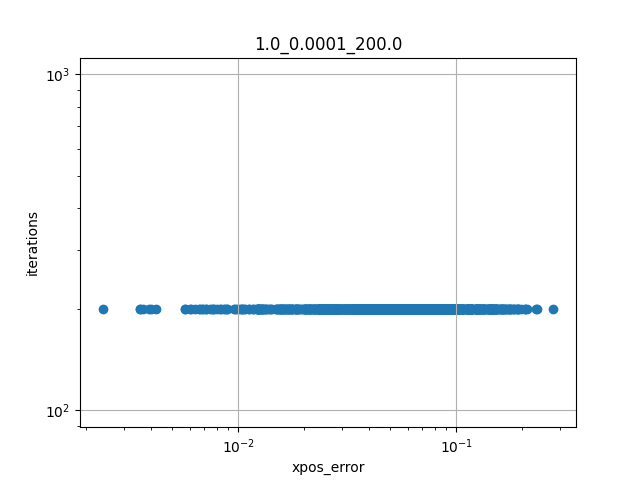

Source data for this figure (header and first rows):
xpos_error, iterations, init_pos_idx, target_xpos_idx, init_pos, init_xpos, target_pos, target_xpos
0.02552, 200, 11, 42, [ 4.79381066e-01  8.55907682e-01  7.4208…, [-0.09188398  0.19569617  0.00041852], [ 6.30413230e-01  1.02775319e+00 -4.9446…, [0.00857013 0.00306224 0.03689693]
0.03475, 200, 77, 11, [ 9.63830423e-01  1.35156196e+00  1.0845…, [-0.06667182  0.05692424  0.01517715], [ 4.79381066e-01  8.55907682e-01  7.4208…, [-0.09188398  0.19569617  0.00041852]
0.04932, 200, 81, 79, [-1.1609208   0.77471102  0.23058531  1.…, [0.23051909 0.09065479 0.00081011], [-1.050437   -0.56753968 -1.41136251  1.…, [0.07914199 0.03529346 0.00034749]
0.04541, 200, 74, 50, [ 7.24834692e-02 -1.54333721e+00  3.9942…, [ 0.01855338 -0.13500632  0.27060425], [ 0.82322665  0.18913003 -0.60193407  0.…, [-0.03319011  0.04266335 -0.00573027]
0.05494, 200, 48, 27, [-1.47365513e+00 -1.23099100e+00  8.8745…, [-0.17203295 -0.02553979  0.29239864], [ 0.54072494  1.04637    -0.2768903  -0.…, [-0.00325811  0.02238205  0.05342759]
0.1155, 200, 56, 51, [-1.47182741e+00 -3.31811071e-01  1.2060…, [ 0.08391304 -0.00043685  0.29827274], [ 8.99031963e-01 -1.09254292e+00 -1.4852…, [-0.07326737  0.06940787  0.0448483 ]
0.09443, 200, 92, 18, [ 1.33198267e+00 -1.13541325e+00 -3.9994…, [-0.08036276  0.02854868  0.19884223], [-7.57549553e-01 -1.55076757e+00 -1.3855…, [0.06699999 0.0581383  0.05450544]
0.04028, 200, 17, 13, [ 0.29242514  0.44591576 -0.19011466 -0.…, [0.00154439 0.02514603 0.07175374], [-0.38798564  1.1980543   0.71877065 -0.…, [0.03882666 0.07194002 0.00359962]
0.05342, 200, 85, 23, [ 6.30344700e-02  6.19260524e-01  1.2138…, [-0.00532211  0.22285705  0.10319809], [ 0.87465518  1.03399197 -0.42743241 -0.…, [5.27876650e-05 1.13306758e-02 4.9811674…
0.08315, 200, 80, 67, [ 1.33537096e+00  8.41143221e-01 -1.4789…, [-0.02764026  0.01560604  0.0611307 ], [ 1.62545707e-01  2.66247323e-01  4.7174…, [-0.00844298  0.10541411  0.06746299]
0.05706, 200, 87, 37, [ 1.05555685e-01 -1.12424529e+00  2.1162…, [ 0.00945805 -0.00643017  0.09764536], [-0.15871572  0.28654635 -0.64223764  0.…, [0.01075814 0.01199001 0.01312495]
0.1586, 200, 7, 48, [ 0.14801384  1.08661083 -0.07700323 -0.…, [0.00282613 0.04020874 0.06189622], [-1.47365513e+00 -1.23099100e+00  8.8745…, [-0.17203295 -0.02553979  0.29239864]
0.1332, 200, 5, 74, [ 0.98688188  0.52892757 -0.59770463 -0.…, [0.0012811  0.00961484 0.01772806], [ 7.24834692e-02 -1.54333721e+00  3.9942…, [ 0.01855338 -0.13500632  0.27060425]
0.03711, 200, 43, 7, [-0.78359328  1.03227255 -0.22222181 -0.…, [0.01879311 0.00651602 0.01134412], [ 0.14801384  1.08661083 -0.07700323 -0.…, [0.00282613 0.04020874 0.06189622]
0.1199, 200, 28, 56, [ 0.69701156  0.57350592 -0.54641475  0.…, [-0.0065369   0.0213863  -0.00669749], [-1.47182741e+00 -3.31811071e-01  1.2060…, [ 0.08391304 -0.00043685  0.29827274]
0.06074, 200, 10, 75, [-7.52406165e-01 -1.14935883e+00  9.8067…, [-0.06088585 -0.07781145  0.29366238], [-0.10276419  0.54004912 -0.34347391  1.…, [ 0.03040109  0.2097708  -0.00303272]
0.06928, 200, 18, 27, [-7.57549553e-01 -1.55076757e+00 -1.3855…, [0.06699999 0.0581383  0.05450544], [ 0.54072494  1.04637    -0.2768903  -0.…, [-0.00325811  0.02238205  0.05342759]
0.0541, 200, 26, 60, [-1.24986505e+00 -6.63161434e-02 -3.9500…, [0.04222714 0.00484146 0.03815363], [-0.22936481  0.4138883  -0.23924977  1.…, [ 0.05046741  0.17775511 -0.00310389]
0.06472, 200, 43, 11, [-0.78359328  1.03227255 -0.22222181 -0.…, [0.01879311 0.00651602 0.01134412], [ 4.79381066e-01  8.55907682e-01  7.4208…, [-0.09188398  0.19569617  0.00041852]
0.00366, 200, 81, 96, [-1.1609208   0.77471102  0.23058531  1.…, [0.23051909 0.09065479 0.00081011], [-1.09028100e+00  6.74231591e-01  3.5169…, [0.22775027 0.10888228 0.03205651]
0.04272, 200, 50, 63, [ 0.82322665  0.18913003 -0.60193407  0.…, [-0.03319011  0.04266335 -0.00573027], [-0.83513695 -0.18562127  0.08702262 -0.…, [0.01350665 0.00045337 0.10365913]
0.01228, 200, 82, 31, [-1.06086064e+00 -5.81494322e-01  1.2991…, [-0.02492839 -0.02394179  0.34494558], [-1.24686369  0.31946864 -0.56560425  1.…, [0.17511308 0.049598   0.00044859]
0.07114, 200, 69, 25, [-1.90660474e-01 -4.20912725e-01  1.4259…, [0.01841448 0.0493555  0.21963307], [ 0.9058614   0.28411536 -0.3373946  -0.…, [-0.00475979  0.01481538  0.06737251]
0.08662, 200, 75, 26, [-0.10276419  0.54004912 -0.34347391  1.…, [ 0.03040109  0.2097708  -0.00303272], [-1.24986505e+00 -6.63161434e-02 -3.9500…, [0.04222714 0.00484146 0.03815363]
0.05594, 200, 36, 53, [ 3.20706398e-03 -1.33676327e+00  9.1326…, [ 0.00890375 -0.05462251  0.12464395], [-1.33007358 -1.15018614 -0.20986379 -0.…, [-0.02259818 -0.01453031  0.07641807]
0.03895, 200, 57, 44, [ 1.22108099 -0.33399031 -0.67144218 -0.…, [-0.01138821  0.01344372  0.03397497], [-0.98449276  0.72765773 -0.23146916 -0.…, [ 0.04001653  0.01613005 -0.00716446]
0.05062, 200, 89, 18, [ 1.52683898e+00  2.23454963e-01 -6.6920…, [-0.16626526  0.01604926  0.00020385], [-7.57549553e-01 -1.55076757e+00 -1.3855…, [0.06699999 0.0581383  0.05450544]
0.09412, 200, 32, 92, [-5.30170708e-01 -1.33385075e+00 -8.3709…, [0.02692994 0.02868385 0.04655961], [ 1.33198267e+00 -1.13541325e+00 -3.9994…, [-0.08036276  0.02854868  0.19884223]
0.0676, 200, 90, 79, [ 1.23866293e+00 -1.37664448e-01 -5.1406…, [-0.02153293  0.01665938  0.03807663], [-1.050437   -0.56753968 -1.41136251  1.…, [0.07914199 0.03529346 0.00034749]
0.04592, 200, 54, 64, [-7.10063789e-01 -8.13243978e-01  7.2090…, [0.03629016 0.02882624 0.23225897], [ 1.01906543e+00 -1.08513273e+00  1.2877…, [-0.02605674  0.02628708  0.27566495]
0.02227, 200, 46, 69, [-7.65950559e-02 -8.02123030e-01 -5.1637…, [0.01862781 0.12867234 0.19264259], [-1.90660474e-01 -4.20912725e-01  1.4259…, [0.01841448 0.0493555  0.21963307]
0.02065, 200, 84, 5, [ 4.34207237e-01 -1.24344980e+00  5.9065…, [ 0.05276903 -0.09305465  0.303932  ], [ 0.98688188  0.52892757 -0.59770463 -0.…, [0.0012811  0.00961484 0.01772806]
0.00686, 200, 12, 45, [ 0.83338932 -0.58999453  0.00882024 -0.…, [ 0.01825411 -0.00479465  0.10234864], [ 1.33404921e+00 -9.51262292e-01  2.4149…, [0.01294047 0.00585619 0.09461004]
0.04944, 200, 23, 34, [ 0.87465518  1.03399197 -0.42743241 -0.…, [5.27876650e-05 1.13306758e-02 4.9811674…, [-1.17884006e+00 -7.12988658e-01  1.0899…, [ 0.01365684 -0.00379946  0.17222668]
0.1674, 200, 16, 84, [-6.41907424e-01  1.05635545e+00 -2.2357…, [0.02062115 0.01300933 0.04753302], [ 4.34207237e-01 -1.24344980e+00  5.9065…, [ 0.05276903 -0.09305465  0.303932  ]
0.03501, 200, 46, 71, [-7.65950559e-02 -8.02123030e-01 -5.1637…, [0.01862781 0.12867234 0.19264259], [ 5.84669064e-01 -8.40820012e-01  1.3681…, [-0.03781261  0.07294742  0.1713221 ]
0.07947, 200, 93, 66, [-1.22224216e+00 -5.43339385e-01  4.1550…, [0.10528087 0.02897602 0.28110708], [ 4.90828058e-01 -4.15470737e-01  1.1353…, [-0.02172035  0.05916133  0.18763492]
0.0594, 200, 20, 4, [ 5.03101013e-01  9.98475312e-01  1.0800…, [-0.07528452  0.15491385  0.00044227], [ 5.71708762e-01 -8.23337255e-01  8.2452…, [ 0.02145128 -0.01721052  0.13043866]
0.03622, 200, 82, 65, [-1.06086064e+00 -5.81494322e-01  1.2991…, [-0.02492839 -0.02394179  0.34494558], [-0.87578636  0.80122117 -0.15780159 -0.…, [0.02867737 0.01254916 0.06537895]
0.02394, 200, 11, 48, [ 4.79381066e-01  8.55907682e-01  7.4208…, [-0.09188398  0.19569617  0.00041852], [-1.47365513e+00 -1.23099100e+00  8.8745…, [-0.17203295 -0.02553979  0.29239864]
0.06376, 200, 41, 58, [-1.21606628e+00 -4.84610499e-01  8.0684…, [0.05937688 0.01268763 0.16174078], [ 1.13867679 -0.40838683 -0.50249326 -0.…, [-0.00681542  0.01274285  0.05363012]
0.06441, 200, 47, 75, [ 9.34120668e-02 -3.48008915e-01 -8.7066…, [0.00746826 0.01385487 0.01563079], [-0.10276419  0.54004912 -0.34347391  1.…, [ 0.03040109  0.2097708  -0.00303272]
0.03401, 200, 40, 87, [ 0.79336895  0.4009107  -0.81572761  0.…, [ 0.00627626  0.00606896 -0.0026802 ], [ 1.05555685e-01 -1.12424529e+00  2.1162…, [ 0.00945805 -0.00643017  0.09764536]
0.02732, 200, 17, 95, [ 0.29242514  0.44591576 -0.19011466 -0.…, [0.00154439 0.02514603 0.07175374], [ 1.33186014  0.50676313 -0.49235886 -0.…, [-0.00966369  0.01133729  0.02543897]
0.07738, 200, 98, 69, [-1.43805491e+00 -4.24021892e-01  3.4206…, [ 0.01362751 -0.00698595  0.11404662], [-1.90660474e-01 -4.20912725e-01  1.4259…, [0.01841448 0.0493555  0.21963307]
0.1013, 200, 12, 94, [ 0.83338932 -0.58999453  0.00882024 -0.…, [ 0.01825411 -0.00479465  0.10234864], [-1.07321877e+00 -3.11449178e-01  2.3274…, [0.14333831 0.06792119 0.16240394]
0.06632, 200, 12, 43, [ 0.83338932 -0.58999453  0.00882024 -0.…, [ 0.01825411 -0.00479465  0.10234864], [-0.78359328  1.03227255 -0.22222181 -0.…, [0.01879311 0.00651602 0.01134412]
0.01763, 200, 1, 17, [ 1.32581921  1.03199471 -0.36968021 -0.…, [-0.01124079  0.011805    0.05417806], [ 0.29242514  0.44591576 -0.19011466 -0.…, [0.00154439 0.02514603 0.07175374]
0.03483, 200, 8, 81, [-1.23516856e+00  2.53105940e-01  1.6218…, [0.12658523 0.03491757 0.03851568], [-1.1609208   0.77471102  0.23058531  1.…, [0.23051909 0.09065479 0.00081011]
0.03287, 200, 37, 12, [-0.15871572  0.28654635 -0.64223764  0.…, [0.01075814 0.01199001 0.01312495], [ 0.83338932 -0.58999453  0.00882024 -0.…, [ 0.01825411 -0.00479465  0.10234864]
0.07203, 200, 53, 9, [-1.33007358 -1.15018614 -0.20986379 -0.…, [-0.02259818 -0.01453031  0.07641807], [-1.49513431e+00 -6.34295120e-01  1.2270…, [-0.0567925  -0.01305946  0.34932653]
0.03828, 200, 85, 82, [ 6.30344700e-02  6.19260524e-01  1.2138…, [-0.00532211  0.22285705  0.10319809], [-1.06086064e+00 -5.81494322e-01  1.2991…, [-0.02492839 -0.02394179  0.34494558]
0.06633, 200, 86, 31, [-6.00853854e-01  1.19268926e+00  8.0102…, [0.17325485 0.23734734 0.0026769 ], [-1.24686369  0.31946864 -0.56560425  1.…, [0.17511308 0.049598   0.00044859]
0.09483, 200, 33, 42, [-1.43713019e+00 -1.59571808e+00  1.2215…, [-0.08156756 -0.01977601  0.11400307], [ 6.30413230e-01  1.02775319e+00 -4.9446…, [0.00857013 0.00306224 0.03689693]
0.05269, 200, 87, 95, [ 1.05555685e-01 -1.12424529e+00  2.1162…, [ 0.00945805 -0.00643017  0.09764536], [ 1.33186014  0.50676313 -0.49235886 -0.…, [-0.00966369  0.01133729  0.02543897]
0.09314, 200, 6, 42, [ 1.18941208e+00 -9.53012807e-01  1.4812…, [ 0.04156678 -0.00726553  0.15622687], [ 6.30413230e-01  1.02775319e+00 -4.9446…, [0.00857013 0.00306224 0.03689693]
0.02649, 200, 17, 20, [ 0.29242514  0.44591576 -0.19011466 -0.…, [0.00154439 0.02514603 0.07175374], [ 5.03101013e-01  9.98475312e-01  1.0800…, [-0.07528452  0.15491385  0.00044227]
0.1991, 200, 27, 97, [ 0.54072494  1.04637    -0.2768903  -0.…, [-0.00325811  0.02238205  0.05342759], [-1.48615350e+00  3.63554304e-01  1.4076…, [0.20054681 0.00826135 0.18897772]
0.1236, 200, 43, 64, [-0.78359328  1.03227255 -0.22222181 -0.…, [0.01879311 0.00651602 0.01134412], [ 1.01906543e+00 -1.08513273e+00  1.2877…, [-0.02605674  0.02628708  0.27566495]
0.2327, 200, 27, 81, [ 0.54072494  1.04637    -0.2768903  -0.…, [-0.00325811  0.02238205  0.05342759], [-1.1609208   0.77471102  0.23058531  1.…, [0.23051909 0.09065479 0.00081011]
... 940 more rows
